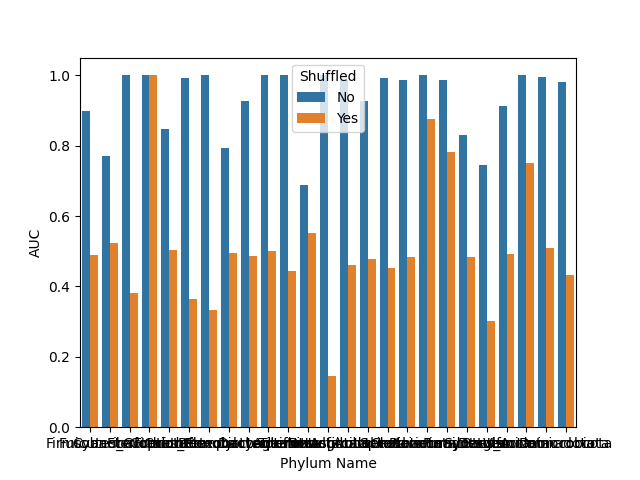

The file beside this chart, header and first rows:
, Shuffled, Phylum Name, AUC, Accuracy, Precision, Recall
0, No, Firmicutes_C, 0.899, 0.797, 0.712, 0.967
1, No, Fusobacteriota, 0.771, 0.674, 0.542, 0.812
2, No, Cyanobacteriota, 1.0, 0.99, 0.667, 1.0
3, No, Firmicutes_F, 1.0, 1.0, 1.0, 1.0
4, No, Firmicutes, 0.847, 0.791, 0.698, 0.667
5, No, Chloroflexota, 0.993, 0.935, 0.348, 1.0
6, No, Coprothermobacterota, 1.0, 0.25, 0.0, 0.0
7, No, Proteobacteria, 0.792, 0.783, 0.482, 0.737
8, No, Campylobacterota, 0.928, 0.849, 0.636, 0.824
9, No, Dictyoglomota, 1.0, 1.0, 1.0, 1.0
10, No, Aquificota, 1.0, 1.0, 1.0, 1.0
11, No, Thermotogota, 0.689, 0.78, 0.3, 0.6
12, No, Nitrospirota, 1.0, 1.0, 1.0, 1.0
13, No, Desulfobacterota, 0.987, 0.954, 0.692, 0.643
14, No, Actinobacteriota, 0.926, 0.861, 0.61, 0.911
15, No, Acidobacteriota, 0.993, 0.966, 0.167, 1.0
16, No, Spirochaetota, 0.986, 0.898, 0.267, 1.0
17, No, Cloacimonadota, 1.0, 0.958, 0.667, 1.0
18, No, Planctomycetota, 0.986, 0.972, 0.2, 0.5
19, No, Firmicutes_A, 0.829, 0.754, 0.47, 0.819
20, No, Synergistota, 0.745, 0.774, 0.2, 0.25
21, No, Bacteroidota, 0.912, 0.893, 0.806, 0.859
22, No, Desulfuromonadota, 1.0, 0.824, 0.25, 1.0
23, No, Verrucomicrobiota, 0.996, 0.979, 0.875, 1.0
24, No, Deinococcota, 0.981, 0.925, 0.933, 0.966
25, Yes, Deinococcota, 0.433, 0.6, 0.686, 0.828
26, Yes, Planctomycetota, 0.781, 0.812, 0.0, 0.0
27, Yes, Aquificota, 0.444, 0.636, 0.25, 0.5
28, Yes, Bacteroidota, 0.491, 0.607, 0.285, 0.186
29, Yes, Firmicutes_C, 0.49, 0.498, 0.485, 0.833
30, Yes, Nitrospirota, 0.145, 0.735, 0.0, 0.0
31, Yes, Thermotogota, 0.553, 0.39, 0.167, 1.0
32, Yes, Cloacimonadota, 0.875, 0.875, 0.4, 1.0
33, Yes, Proteobacteria, 0.495, 0.479, 0.204, 0.53
34, Yes, Cyanobacteriota, 0.38, 0.714, 0.0, 0.0
35, Yes, Synergistota, 0.301, 0.613, 0.0, 0.0
36, Yes, Firmicutes, 0.502, 0.543, 0.306, 0.28
37, Yes, Firmicutes_A, 0.484, 0.533, 0.21, 0.401
38, Yes, Desulfuromonadota, 0.75, 0.882, 0.0, 0.0
39, Yes, Campylobacterota, 0.486, 0.575, 0.231, 0.353
40, Yes, Dictyoglomota, 0.5, 0.667, 0.0, 0.0
41, Yes, Coprothermobacterota, 0.333, 0.5, 0.667, 0.667
42, Yes, Spirochaetota, 0.484, 0.769, 0.043, 0.25
43, Yes, Firmicutes_F, 1.0, 0.625, 0.25, 1.0
44, Yes, Fusobacteriota, 0.524, 0.581, 0.45, 0.562
45, Yes, Verrucomicrobiota, 0.51, 0.745, 0.174, 0.19
46, Yes, Actinobacteriota, 0.479, 0.48, 0.21, 0.548
47, Yes, Desulfobacterota, 0.462, 0.569, 0.072, 0.429
48, Yes, Chloroflexota, 0.363, 0.918, 0.0, 0.0
49, Yes, Acidobacteriota, 0.453, 0.966, 0.0, 0.0
